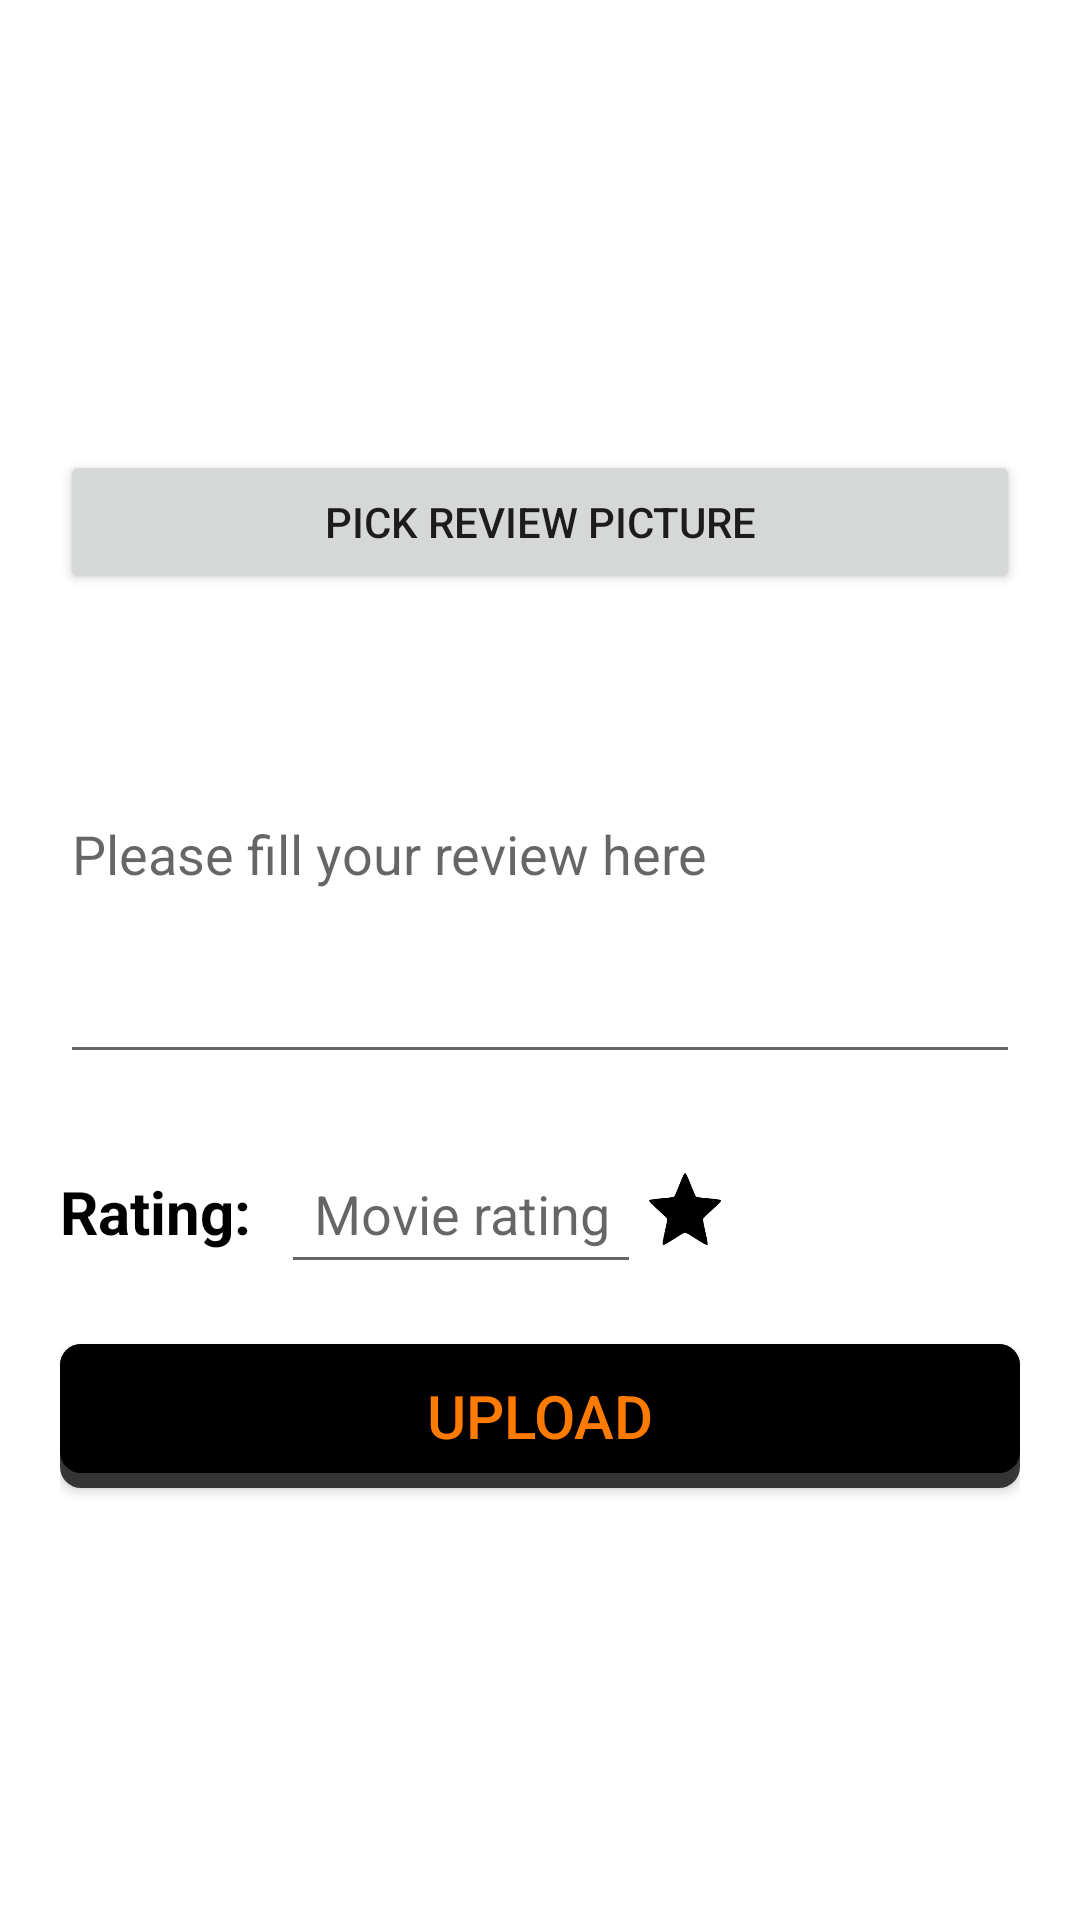

Produce the Android XML layout that renders to this screen, including the resource entries it uses.
<!-- AndroidManifest.xml: application theme Theme.WatchIt -->
<!-- res/layout/fragment_new_review.xml -->
<?xml version="1.0" encoding="utf-8"?>
<LinearLayout xmlns:android="http://schemas.android.com/apk/res/android"
    xmlns:tools="http://schemas.android.com/tools"
    android:layout_width="match_parent"
    android:layout_height="match_parent"
    android:paddingLeft="20dp"
    android:paddingRight="20dp"
    android:orientation="vertical"
    tools:context=".modules.newReview.NewReview">

    <ImageView
        android:id="@+id/movieImageView"
        android:layout_width="300dp"
        android:layout_height="150dp"
        android:layout_gravity="center"
        android:src="@drawable/add_image"
        android:contentDescription="@string/review_image" />

    <Button
        android:id="@+id/btnPickImage"
        android:layout_width="match_parent"
        android:layout_height="wrap_content"
        android:text="@string/pick_review_picture" />

    <Space
        android:layout_width="match_parent"
        android:layout_height="10dp" />

    <EditText
        android:id="@+id/editTextTextMultiLine"
        android:layout_width="match_parent"
        android:layout_height="150dp"
        android:inputType="textMultiLine"
        android:hint="Please fill your review here" />

    <Space
        android:layout_width="match_parent"
        android:layout_height="20dp" />

    <LinearLayout
        android:layout_width="wrap_content"
        android:layout_height="wrap_content"
        android:orientation="horizontal">

        <TextView
            android:id="@+id/textView"
            android:layout_width="match_parent"
            android:layout_height="wrap_content"
            android:text="Rating:"
            android:textStyle="bold"
            android:textColor="@color/black"
            android:textSize="20sp"
            android:paddingRight="10dp" />

        <EditText
            android:id="@+id/ratingTextNumber"
            android:layout_width="120dp"
            android:layout_height="50dp"
            android:hint="@string/movie_rating"
            android:inputType="number"
            android:maxLength="2"
            android:textAlignment="center" />

        <ImageView
            android:id="@+id/starImageView"
            android:layout_width="30dp"
            android:layout_height="30dp"
            android:src="@drawable/star"
            android:layout_gravity="center" />

    </LinearLayout>

    <Space
        android:layout_width="match_parent"
        android:layout_height="20dp" />

    <Button
        android:id="@+id/uploadButton"
        android:layout_width="match_parent"
        android:layout_height="wrap_content"
        android:background="@drawable/mybutton"
        android:text="Upload"
        android:textColor="#FFFF7B00"
        android:textSize="20sp" />

</LinearLayout>
<!-- resources referenced by this layout -->
<resources>
  <!-- drawable mybutton (drawable) -->
  <?xml version="1.0" encoding="utf-8"?>
  <layer-list xmlns:android="http://schemas.android.com/apk/res/android">
      
      <item>
          <shape  android:shape="rectangle">
              
              <solid android:color="#C0000000" />
              <corners android:radius="7dp" />
          </shape>
      </item>
      
      <item android:bottom="15px">
          <shape  android:shape="rectangle">
              <padding android:bottom="10dp"
                  android:top="10dp"
                  android:left="20dp"
                  android:right="20dp"/>
              
              <solid android:color="#000000" />
              <corners android:radius="7dp" />
          </shape>
      </item>
  </layer-list>
  <!-- drawable star: png bitmap (drawable, 2919 bytes) -->
  <string name="movie_rating">Movie rating</string>
  <string name="pick_review_picture">Pick review picture</string>
  <string name="review_image">review image</string>
  <style name="Theme.WatchIt" parent="Theme.MaterialComponents.Light.NoActionBar">
          <item name="colorPrimary">@color/black</item>
          <item name="android:windowFullscreen">true</item>
      </style>
  <!-- not gathered from this repository: default colours our renderer supplied (Android Studio template values) -->
  <color name="black">#FF000000</color>
</resources>
